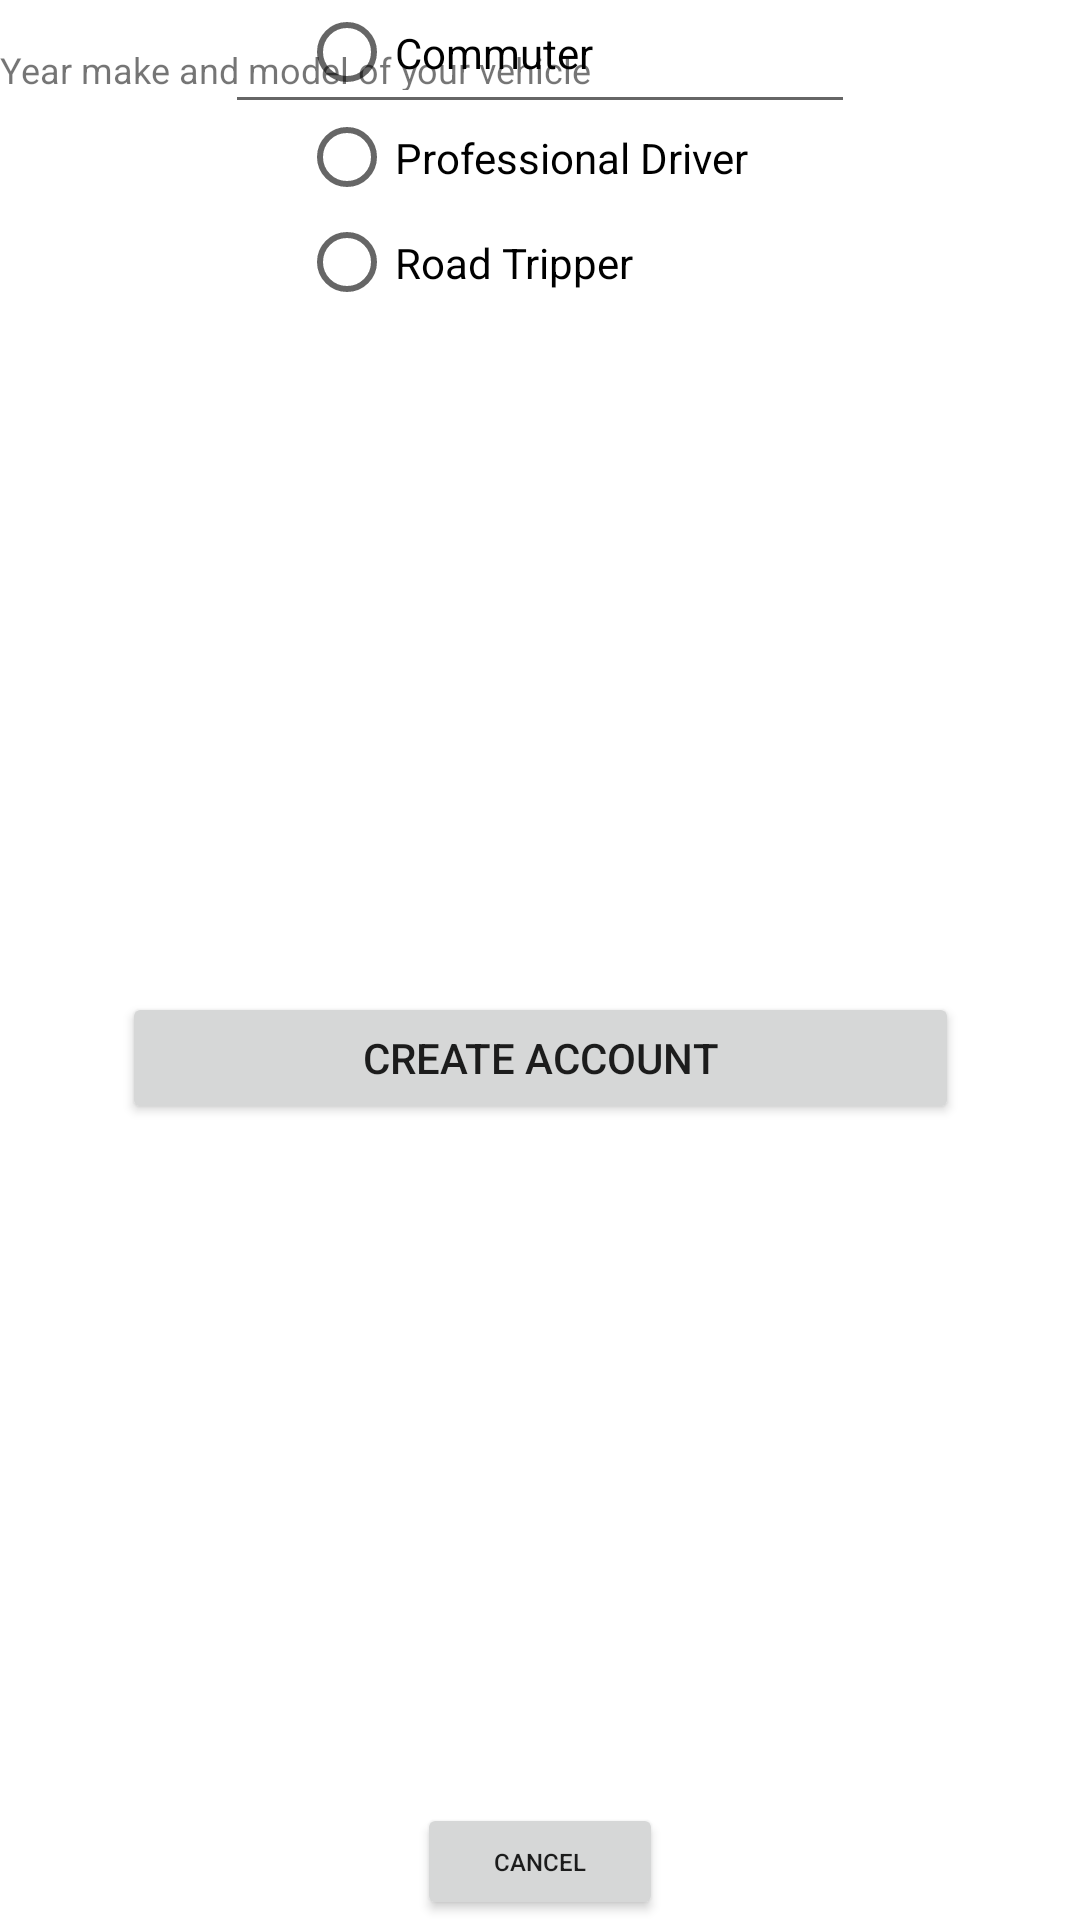

Write the Android layout XML for this screen, with the resource values it uses.
<!-- AndroidManifest.xml: application theme Theme.DrowsyDriverSettings -->
<!-- res/layout/create_account_page.xml -->
<?xml version="1.0" encoding="utf-8"?>
<androidx.constraintlayout.widget.ConstraintLayout xmlns:android="http://schemas.android.com/apk/res/android"
    xmlns:app="http://schemas.android.com/apk/res-auto"
    xmlns:tools="http://schemas.android.com/tools"
    android:layout_width="match_parent"
    android:layout_height="match_parent"
    android:visibility="visible"
    tools:context=".MainActivity">

    <TextView
        android:id="@+id/textView2"
        android:layout_width="290dp"
        android:layout_height="119dp"
        android:text="Hello new driver!\n\nPlease enter the following data to get started driving safer"
        android:textAlignment="center"
        android:textSize="20sp"
        android:visibility="visible"
        app:layout_constraintBottom_toTopOf="@+id/editTextTextPersonName4"
        app:layout_constraintEnd_toEndOf="parent"
        app:layout_constraintStart_toStartOf="parent"
        app:layout_constraintTop_toTopOf="parent" />

    <EditText
        android:id="@+id/editTextTextPersonName4"
        android:layout_width="wrap_content"
        android:layout_height="wrap_content"
        android:layout_marginBottom="4dp"
        android:ems="10"
        android:hint="Username"
        android:inputType="textPersonName"
        android:visibility="visible"
        app:layout_constraintBottom_toTopOf="@+id/editTextTextPersonName3"
        app:layout_constraintEnd_toEndOf="parent"
        app:layout_constraintHorizontal_bias="0.5"
        app:layout_constraintStart_toStartOf="parent" />

    <EditText
        android:id="@+id/editTextTextPersonName2"
        android:layout_width="wrap_content"
        android:layout_height="wrap_content"
        android:ems="10"
        android:inputType="textPersonName"
        android:visibility="visible"
        app:layout_constraintEnd_toEndOf="parent"
        app:layout_constraintHorizontal_bias="0.5"
        app:layout_constraintStart_toStartOf="parent"
        tools:layout_editor_absoluteY="457dp" />

    <EditText
        android:id="@+id/editTextTextEmailAddress2"
        android:layout_width="wrap_content"
        android:layout_height="wrap_content"
        android:layout_marginBottom="16dp"
        android:ems="10"
        android:hint="Email Address"
        android:inputType="textEmailAddress"
        android:visibility="visible"
        app:layout_constraintBottom_toTopOf="@+id/editTextTextPassword2"
        app:layout_constraintEnd_toEndOf="parent"
        app:layout_constraintHorizontal_bias="0.5"
        app:layout_constraintStart_toStartOf="parent" />

    <EditText
        android:id="@+id/editTextTextPersonName3"
        android:layout_width="wrap_content"
        android:layout_height="wrap_content"
        android:layout_marginBottom="12dp"
        android:ems="10"
        android:hint="Full Name"
        android:inputType="textPersonName"
        android:visibility="visible"
        app:layout_constraintBottom_toTopOf="@+id/editTextTextEmailAddress2"
        app:layout_constraintEnd_toEndOf="parent"
        app:layout_constraintHorizontal_bias="0.5"
        app:layout_constraintStart_toStartOf="parent" />

    <EditText
        android:id="@+id/editTextTextPassword3"
        android:layout_width="wrap_content"
        android:layout_height="wrap_content"
        android:layout_marginBottom="8dp"
        android:ems="10"
        android:hint="Confirm Password"
        android:inputType="textPassword"
        android:visibility="visible"
        app:layout_constraintBottom_toTopOf="@+id/editTextTextPersonName2"
        app:layout_constraintEnd_toEndOf="parent"
        app:layout_constraintHorizontal_bias="0.5"
        app:layout_constraintStart_toStartOf="parent" />

    <EditText
        android:id="@+id/editTextTextPassword2"
        android:layout_width="wrap_content"
        android:layout_height="wrap_content"
        android:layout_marginBottom="12dp"
        android:ems="10"
        android:hint="Password"
        android:inputType="textPassword"
        android:visibility="visible"
        app:layout_constraintBottom_toTopOf="@+id/editTextTextPassword3"
        app:layout_constraintEnd_toEndOf="parent"
        app:layout_constraintHorizontal_bias="0.5"
        app:layout_constraintStart_toStartOf="parent" />

    <TextView
        android:id="@+id/textView3"
        android:layout_width="208dp"
        android:layout_height="15dp"
        android:layout_marginTop="45dp"
        android:text="Year make and model of your vehicle"
        android:textSize="12sp"
        android:visibility="visible"
        app:layout_constraintBottom_toTopOf="@+id/radioGroup2"
        app:layout_constraintTop_toTopOf="@+id/editTextTextPersonName2"
        tools:layout_editor_absoluteX="101dp" />

    <RadioGroup
        android:id="@+id/radioGroup2"
        android:layout_width="161dp"
        android:layout_height="104dp"
        android:visibility="visible"
        app:layout_constraintEnd_toEndOf="parent"
        app:layout_constraintHorizontal_bias="0.5"
        app:layout_constraintStart_toStartOf="parent"
        tools:layout_editor_absoluteY="524dp">

        <RadioButton
            android:id="@+id/radioButton2"
            android:layout_width="match_parent"
            android:layout_height="35dp"
            android:text="Commuter"
            android:textSize="14sp"
            android:visibility="visible" />

        <RadioButton
            android:id="@+id/radioButton3"
            android:layout_width="match_parent"
            android:layout_height="35dp"
            android:text="Professional Driver"
            android:textSize="14sp"
            android:visibility="visible" />

        <RadioButton
            android:id="@+id/radioButton4"
            android:layout_width="match_parent"
            android:layout_height="35dp"
            android:text="Road Tripper"
            android:textSize="14sp"
            android:visibility="visible" />
    </RadioGroup>

    <Button
        android:id="@+id/button2"
        android:layout_width="279dp"
        android:layout_height="44dp"
        android:text="Create Account"
        android:visibility="visible"
        app:layout_constraintBottom_toTopOf="@+id/button3"
        app:layout_constraintEnd_toEndOf="parent"
        app:layout_constraintStart_toStartOf="parent"
        app:layout_constraintTop_toBottomOf="@+id/radioGroup2" />

    <Button
        android:id="@+id/button3"
        android:layout_width="82dp"
        android:layout_height="39dp"
        android:text="Cancel"
        android:textSize="8sp"
        android:visibility="visible"
        app:layout_constraintBottom_toBottomOf="parent"
        app:layout_constraintEnd_toEndOf="parent"
        app:layout_constraintStart_toStartOf="parent" />

</androidx.constraintlayout.widget.ConstraintLayout>
<!-- resources referenced by this layout -->
<resources>
  <style name="Theme.DrowsyDriverSettings" parent="Theme.MaterialComponents.DayNight.NoActionBar">
          
          <item name="colorPrimary">@color/purple_500</item>
          <item name="colorPrimaryVariant">@color/purple_700</item>
          <item name="colorOnPrimary">@color/white</item>
          
          <item name="colorSecondary">@color/purple_500</item>
          <item name="colorSecondaryVariant">@color/teal_700</item>
          <item name="colorOnSecondary">@color/black</item>
          
          <item name="android:statusBarColor" tools:targetApi="l">?attr/colorPrimaryVariant</item>
          <item name="preferenceTheme">@style/Theme.DrowsyDriverSettings.PreferenceThemeOverlay</item>
          
      </style>
  <style name="Theme.DrowsyDriverSettings.PreferenceThemeOverlay" parent="@style/PreferenceThemeOverlay">
          <item name="android:layout">@layout/preference_override</item>
      </style>
  <!-- not gathered from this repository: default colours our renderer supplied (Android Studio template values) -->
  <color name="purple_500">#FF6200EE</color>
  <color name="purple_700">#FF3700B3</color>
  <color name="teal_700">#FF018786</color>
  <color name="black">#FF000000</color>
  <color name="white">#FFFFFFFF</color>
</resources>
